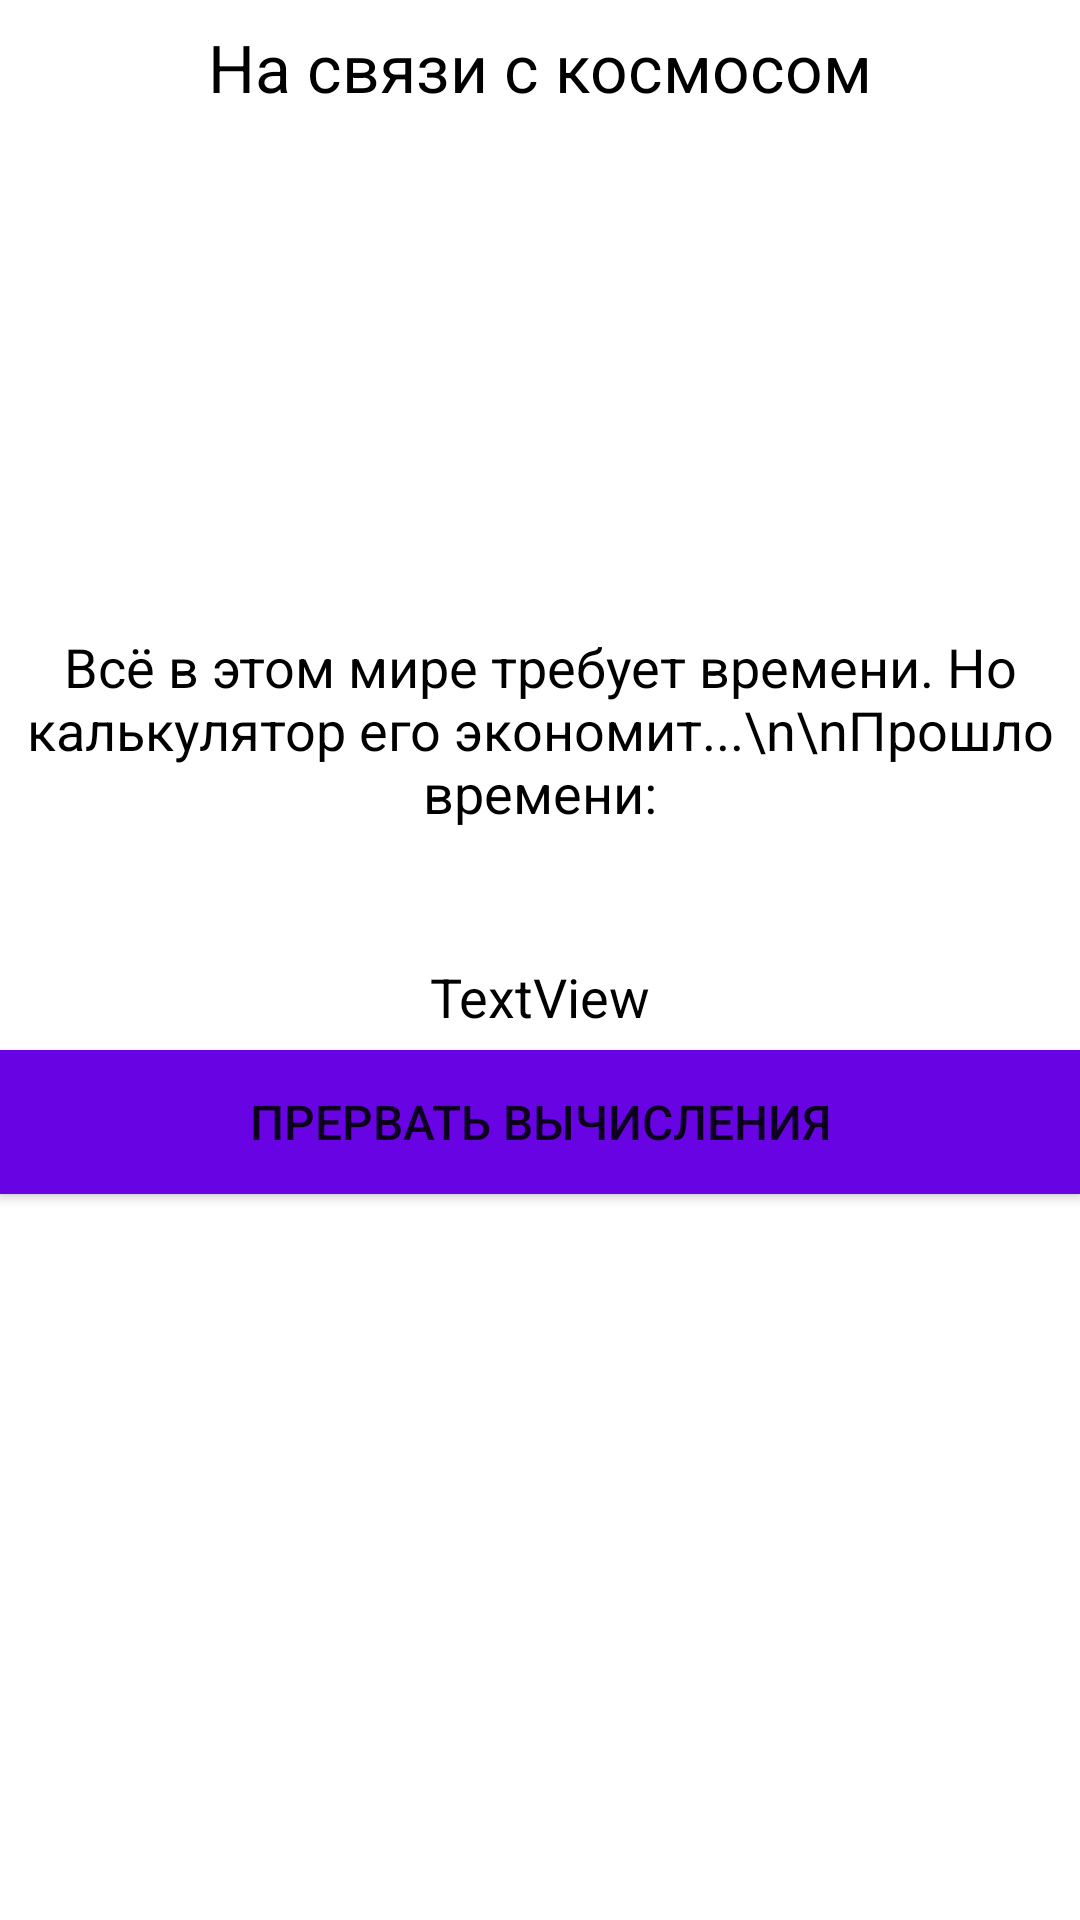

This screen was rendered from an Android layout file. Write that file and the resources it references.
<!-- AndroidManifest.xml: application theme Theme.Task4 -->
<!-- res/layout/long_translation.xml -->
<?xml version="1.0" encoding="utf-8"?>
<RelativeLayout xmlns:android="http://schemas.android.com/apk/res/android"
    xmlns:app="http://schemas.android.com/apk/res-auto"
    xmlns:tools="http://schemas.android.com/tools"
    android:id="@+id/rLayout"
    android:layout_width="match_parent"
    android:layout_height="match_parent">

    <TextView
        android:id="@+id/textView"
        android:layout_width="500dp"
        android:layout_height="350dp"
        app:layout_constraintEnd_toEndOf="parent"
        app:layout_constraintStart_toStartOf="parent"
        tools:ignore="MissingConstraints"
        tools:layout_editor_absoluteY="103dp" />

    <ImageView
        android:id="@+id/octopus"
        android:layout_width="180dp"
        android:layout_height="150dp"
        android:layout_marginLeft="50dp"
        android:layout_marginTop="50dp"
        android:layout_marginRight="50dp"
        android:scaleType="fitXY"
        app:srcCompat="@drawable/mem3" />

    <TextView
        android:id="@+id/user_message"
        android:layout_width="match_parent"
        android:layout_height="45dp"
        android:gravity="center|center_horizontal|center_vertical"
        android:text="На связи с космосом"
        android:textColor="@color/black"
        android:textSize="22sp" />

    <Button
        android:id="@+id/button_stop"
        android:layout_width="500dp"
        android:layout_height="wrap_content"
        android:layout_marginTop="350dp"
        android:background="@color/purple_on"
        android:text="Прервать вычисления"
        android:textSize="16sp" />

    <TextView
        android:id="@+id/message_to_user"
        android:layout_width="wrap_content"
        android:layout_height="wrap_content"
        android:layout_marginTop="210dp"
        android:fadeScrollbars="true"
        android:gravity="center|center_horizontal|center_vertical"
        android:isScrollContainer="true"
        android:overScrollMode="always"
        android:scrollbars="vertical"
        android:text="Всё в этом мире требует времени. Но калькулятор его экономит...\n\nПрошло времени:"
        android:textColor="@color/black"
        android:textSize="18sp" />

    <TextView
        android:id="@+id/time_tv"
        android:layout_width="500dp"
        android:layout_height="wrap_content"
        android:layout_marginTop="320dp"
        android:gravity="center|center_horizontal|center_vertical"
        android:text="TextView"
        android:textColor="@color/black"
        android:textSize="18sp" />
</RelativeLayout>
<!-- resources referenced by this layout -->
<resources>
  <color name="black">#FF000000</color>
  <color name="purple_on">#6804E3</color>
  <style name="Theme.Task4" parent="Theme.MaterialComponents.DayNight.NoActionBar">
          
          <item name="colorPrimary">@color/purple_500</item>
          <item name="colorPrimaryVariant">@color/purple_700</item>
          <item name="colorOnPrimary">@color/white</item>
          
          <item name="colorSecondary">@color/teal_200</item>
          <item name="colorSecondaryVariant">@color/teal_700</item>
          <item name="colorOnSecondary">@color/black</item>
          
          <item name="android:windowFullscreen">true</item>
          <item name="android:windowContentOverlay">@null</item>
          <item name="android:windowNoTitle">true</item>
      </style>
  <color name="purple_500">#FF6200EE</color>
  <color name="purple_700">#FF3700B3</color>
  <color name="white">#FFFFFFFF</color>
  <color name="teal_200">#FF03DAC5</color>
  <color name="teal_700">#FF018786</color>
</resources>
